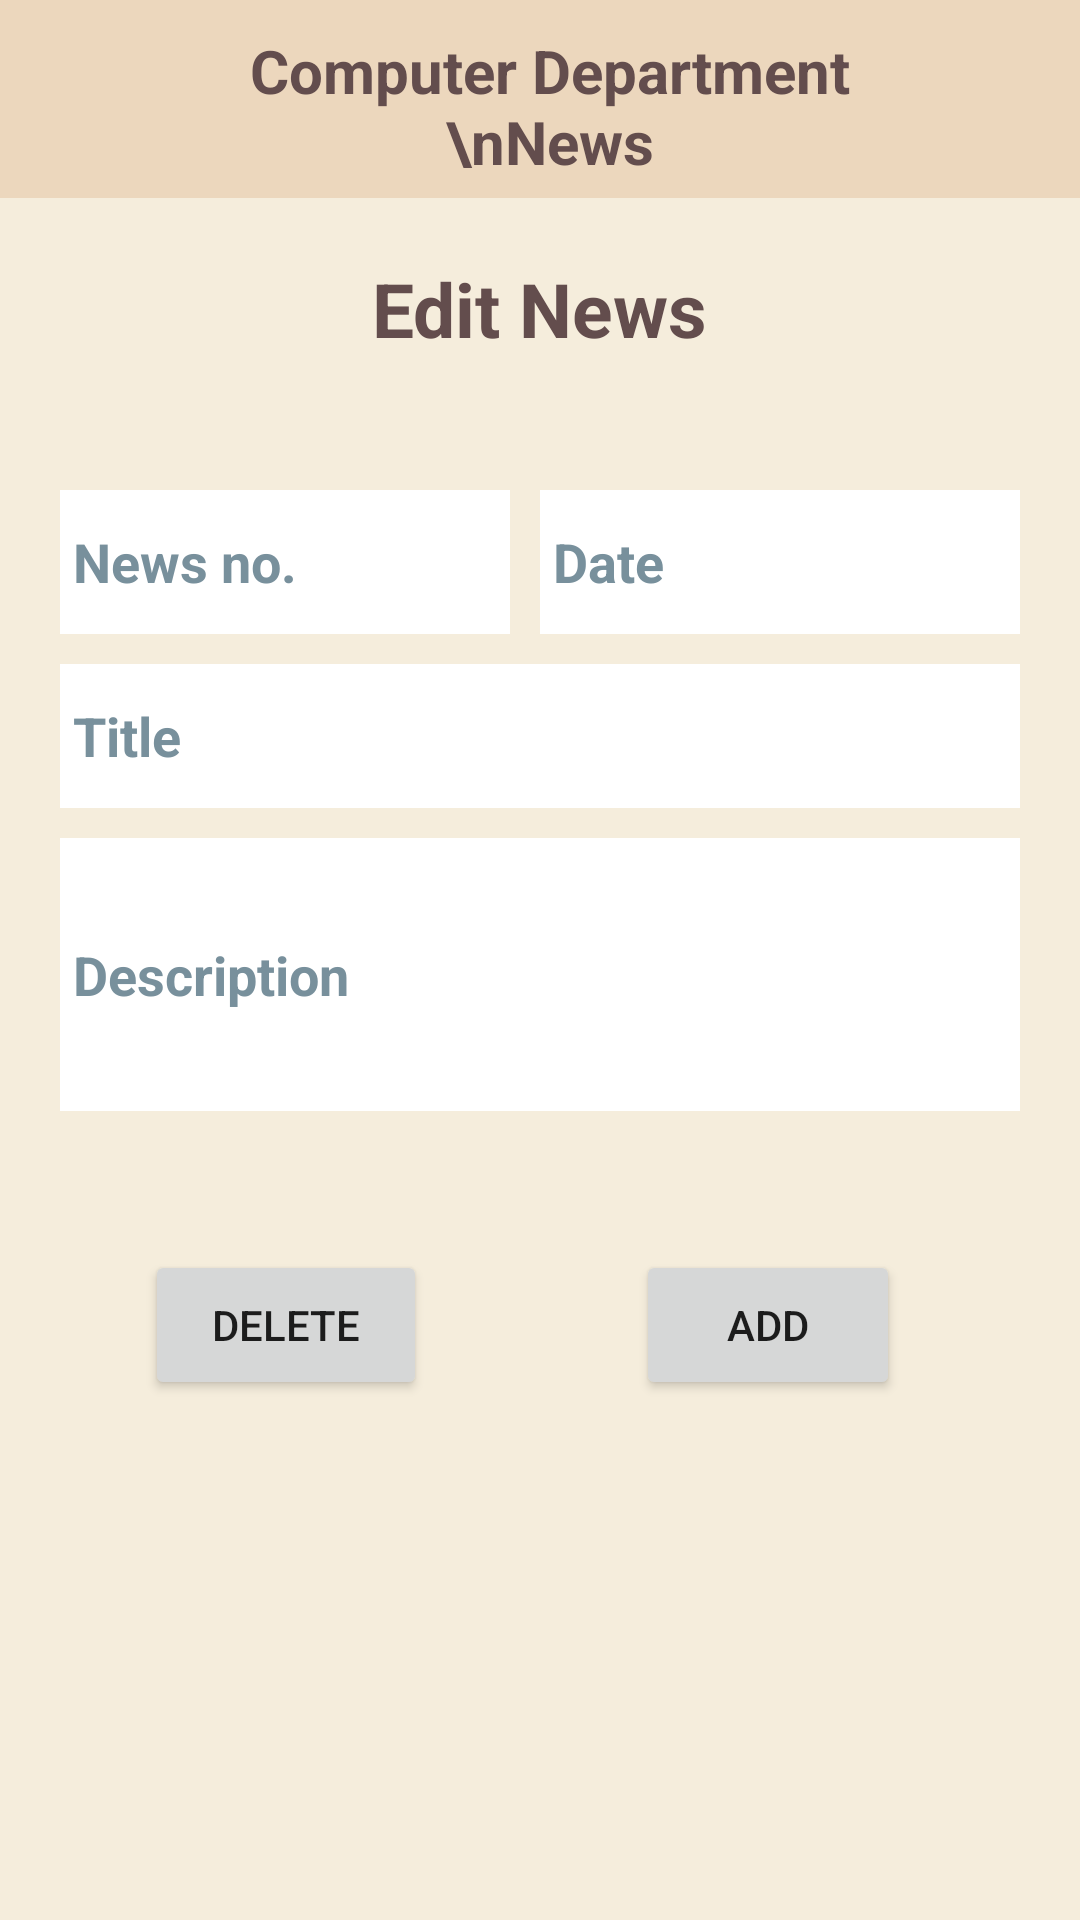

Android layout source for this screen:
<!-- AndroidManifest.xml: application theme Theme.Trinity_college_application -->
<!-- res/layout/activity_news_admin.xml -->
<?xml version="1.0" encoding="utf-8"?>
<androidx.constraintlayout.widget.ConstraintLayout xmlns:android="http://schemas.android.com/apk/res/android"
    xmlns:app="http://schemas.android.com/apk/res-auto"
    xmlns:tools="http://schemas.android.com/tools"
    android:layout_width="match_parent"
    android:layout_height="match_parent"
    android:background="#F5EDDC"
    tools:context=".News_Admin">

    <Button
        android:id="@+id/delete_button_news"
        android:layout_width="94dp"
        android:layout_height="50dp"
        android:text="Delete"
        android:onClick="deletenews"
        app:layout_constraintBottom_toBottomOf="parent"
        app:layout_constraintEnd_toEndOf="parent"
        app:layout_constraintHorizontal_bias="0.182"
        app:layout_constraintStart_toStartOf="parent"
        app:layout_constraintTop_toTopOf="parent"
        app:layout_constraintVertical_bias="0.706" />

    <Button
        android:id="@+id/add_button_news"
        android:layout_width="wrap_content"
        android:layout_height="50dp"
        android:text="Add"
        android:onClick="enternews"
        app:layout_constraintBottom_toBottomOf="parent"
        app:layout_constraintEnd_toEndOf="parent"
        app:layout_constraintHorizontal_bias="0.78"
        app:layout_constraintStart_toStartOf="parent"
        app:layout_constraintTop_toTopOf="parent"
        app:layout_constraintVertical_bias="0.706" />

    <TextView
        android:id="@+id/textView_heading2"
        android:layout_width="140dp"
        android:layout_height="wrap_content"
        android:text="Edit News"
        android:textAlignment="center"
        android:textColor="#634D4D"
        android:textSize="25sp"
        android:textStyle="bold"
        app:layout_constraintBottom_toBottomOf="parent"
        app:layout_constraintEnd_toEndOf="parent"
        app:layout_constraintHorizontal_bias="0.498"
        app:layout_constraintStart_toStartOf="parent"
        app:layout_constraintTop_toTopOf="@+id/textView3"
        app:layout_constraintVertical_bias="0.142" />

    <TextView
        android:id="@+id/textView_bottom"
        android:layout_width="wrap_content"
        android:layout_height="wrap_content"
        android:textAlignment="center"
        android:textColor="#ff0000"
        android:textSize="25sp"
        app:layout_constraintBottom_toBottomOf="parent"
        app:layout_constraintEnd_toEndOf="parent"
        app:layout_constraintHorizontal_bias="0.498"
        app:layout_constraintStart_toStartOf="parent"
        app:layout_constraintTop_toTopOf="@+id/textView3"
        app:layout_constraintVertical_bias="0.873" />

    <TextView
        android:id="@+id/textView3"
        android:layout_width="410dp"
        android:layout_height="66dp"
        android:background="#ECD7BD"
        android:paddingHorizontal="70dp"
        android:paddingVertical="10dp"
        android:text="Computer Department \nNews"
        android:textAlignment="center"
        android:textColor="#634D4D"
        android:textSize="20sp"
        android:textStyle="bold"
        app:layout_constraintEnd_toEndOf="parent"
        app:layout_constraintHorizontal_bias="0.444"
        app:layout_constraintStart_toStartOf="parent"
        app:layout_constraintTop_toTopOf="parent" />

    <LinearLayout
        android:layout_width="match_parent"
        android:layout_height="wrap_content"
        android:orientation="vertical"
        android:layout_margin="20dp"
        app:layout_constraintBottom_toBottomOf="parent"
        app:layout_constraintEnd_toEndOf="parent"
        app:layout_constraintHorizontal_bias="0.476"
        app:layout_constraintStart_toStartOf="parent"
        app:layout_constraintTop_toTopOf="parent"
        app:layout_constraintVertical_bias="0.369">

        <LinearLayout
            android:layout_width="match_parent"
            android:layout_height="wrap_content"
            android:orientation="horizontal"
            android:padding="0dp">

            <EditText
                android:id="@+id/Newsnumber"
                android:layout_width="150dp"
                android:layout_height="48dp"
                android:layout_marginRight="10dp"
                android:layout_marginBottom="5dp"
                android:background="@color/white"
                android:ems="10"
                android:textColor="@color/black"
                android:hint=" News no."
                android:inputType="number"
                android:textColorHint="#78909C"
                android:textSize="18sp"
                android:textStyle="bold" />

            <EditText
                android:id="@+id/Newsdate"
                android:layout_width="230dp"
                android:layout_height="48dp"
                android:layout_marginBottom="5dp"
                android:background="@color/white"
                android:ems="10"
                android:textColor="@color/black"
                android:hint=" Date"
                android:inputType="text"
                android:textColorHint="#78909C"
                android:textSize="18sp"
                android:textStyle="bold" />

        </LinearLayout>



        <EditText
            android:id="@+id/passcode"
            android:layout_width="match_parent"
            android:layout_height="48dp"
            android:layout_marginVertical="5dp"
            android:background="@color/white"
            android:ems="10"
            android:textColor="@color/black"
            android:hint=" Title"
            android:inputType="text"
            android:textColorHint="#78909C"
            android:textSize="18sp"
            android:textStyle="bold" />

        <EditText
            android:id="@+id/Newsdescrption"
            android:layout_width="match_parent"
            android:layout_height="91dp"
            android:layout_marginVertical="5dp"
            android:background="@color/white"
            android:ems="10"
            android:textColor="@color/black"
            android:hint=" Description"
            android:inputType="textMultiLine"
            android:textColorHint="#78909C"
            android:textSize="18sp"
            android:textStyle="bold" />

    </LinearLayout>


</androidx.constraintlayout.widget.ConstraintLayout>
<!-- resources referenced by this layout -->
<resources>
  <style name="Theme.Trinity_college_application" parent="Theme.MaterialComponents.DayNight.DarkActionBar">
          
          <item name="colorPrimary">@color/purple_500</item>
          <item name="colorPrimaryVariant">@color/purple_700</item>
          <item name="colorOnPrimary">@color/white</item>
          
          <item name="colorSecondary">@color/teal_200</item>
          <item name="colorSecondaryVariant">@color/teal_700</item>
          <item name="colorOnSecondary">@color/black</item>
          
          <item name="android:statusBarColor" tools:targetApi="l">?attr/colorPrimaryVariant</item>
          
      </style>
  <!-- not gathered from this repository: default colours our renderer supplied (Android Studio template values) -->
  <color name="purple_500">#FF6200EE</color>
  <color name="purple_700">#FF3700B3</color>
  <color name="teal_200">#FF03DAC5</color>
  <color name="teal_700">#FF018786</color>
  <color name="black">#FF000000</color>
  <color name="white">#FFFFFFFF</color>
</resources>
